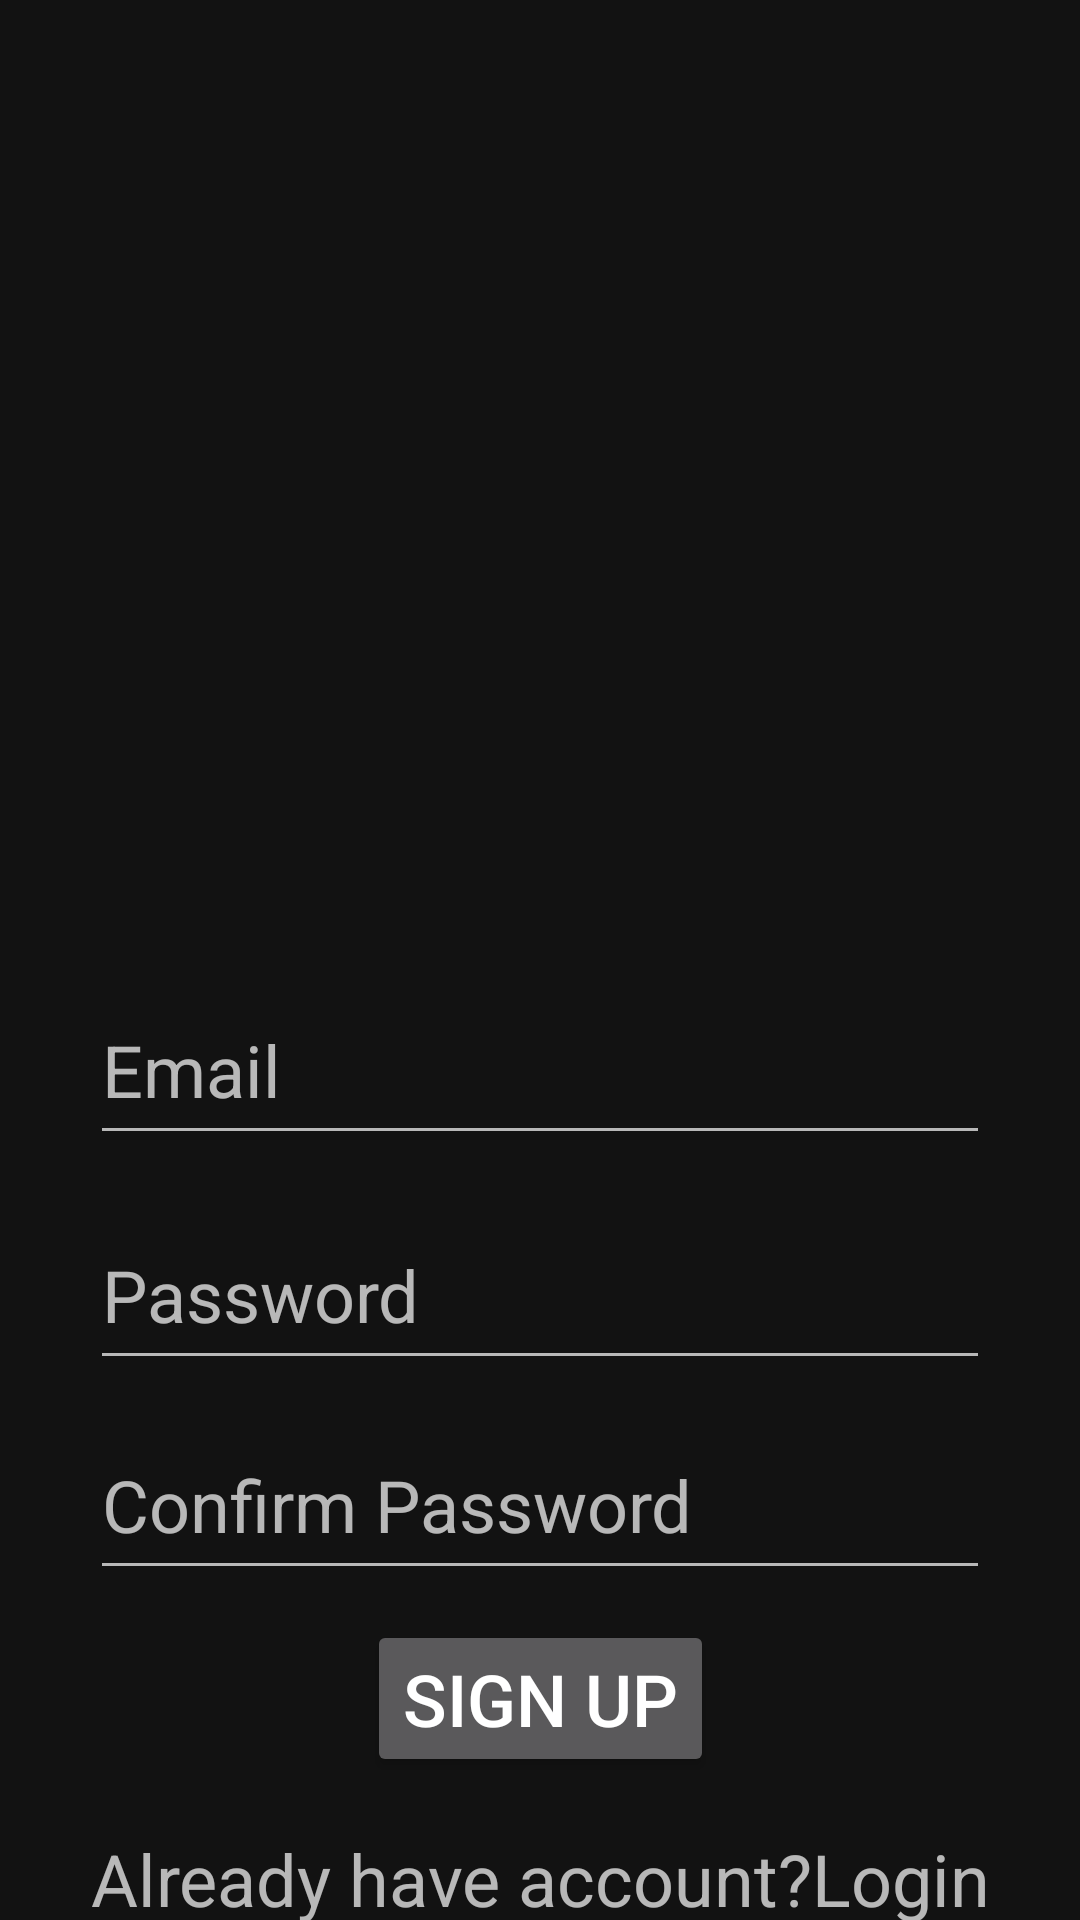

This screen was rendered from an Android layout file. Write that file and the resources it references.
<!-- AndroidManifest.xml: application theme Theme.FoodPlanner -->
<!-- res/layout/activity_sign_up.xml -->
<?xml version="1.0" encoding="utf-8"?>
<androidx.constraintlayout.widget.ConstraintLayout xmlns:android="http://schemas.android.com/apk/res/android"
    xmlns:app="http://schemas.android.com/apk/res-auto"
    xmlns:tools="http://schemas.android.com/tools"
    android:layout_width="match_parent"
    android:layout_height="match_parent"
    android:background="@drawable/background"
    tools:context=".SignUp.SignUpActivity">

    <com.google.android.material.textfield.TextInputEditText
        android:id="@+id/ti_email_signup"
        android:layout_width="300dp"
        android:layout_height="60dp"
        android:layout_marginTop="325dp"
        android:ems="10"
        android:hint="@string/Email"
        android:inputType="textEmailAddress"
        android:textSize="24sp"
        app:layout_constraintEnd_toEndOf="parent"
        app:layout_constraintStart_toStartOf="parent"
        app:layout_constraintTop_toTopOf="parent" />

    <com.google.android.material.textfield.TextInputEditText
        android:id="@+id/ti_password_signup"
        android:layout_width="300dp"
        android:layout_height="60dp"
        android:layout_marginTop="400dp"
        android:ems="10"
        android:hint="@string/Password"
        android:inputType="textPassword"
        android:textSize="24sp"
        app:layout_constraintEnd_toEndOf="parent"
        app:layout_constraintStart_toStartOf="parent"
        app:layout_constraintTop_toTopOf="parent" />

    <com.google.android.material.textfield.TextInputEditText
        android:id="@+id/ti_confirm_password"
        android:layout_width="300dp"
        android:layout_height="60dp"
        android:layout_marginTop="470dp"
        android:ems="10"
        android:hint="@string/Confirm"
        android:inputType="textPassword"
        android:textSize="24sp"
        app:layout_constraintEnd_toEndOf="parent"
        app:layout_constraintStart_toStartOf="parent"
        app:layout_constraintTop_toTopOf="parent" />

    <Button
        android:id="@+id/SignupButton"
        android:layout_width="wrap_content"
        android:layout_height="wrap_content"
        android:layout_marginTop="540dp"
        android:onClick="onClick"
        android:text="@string/Sign"
        android:textSize="24sp"
        app:layout_constraintEnd_toEndOf="parent"
        app:layout_constraintStart_toStartOf="parent"
        app:layout_constraintTop_toTopOf="parent" />

    <TextView
        android:id="@+id/logInID"
        android:layout_width="300dp"
        android:layout_height="30dp"
        android:layout_marginTop="610dp"
        android:gravity="center"
        android:text="@string/LoginAccount"
        android:textSize="24sp"
        app:layout_constraintEnd_toEndOf="parent"
        app:layout_constraintStart_toStartOf="parent"
        app:layout_constraintTop_toTopOf="parent" />
</androidx.constraintlayout.widget.ConstraintLayout>
<!-- resources referenced by this layout -->
<resources>
  <!-- drawable background: png bitmap (mipmap-hdpi, 386202 bytes) -->
  <string name="Confirm">Confirm Password</string>
  <string name="Email">Email</string>
  <string name="LoginAccount">Already have account?Login</string>
  <string name="Password">Password</string>
  <string name="Sign">Sign up</string>
  <style name="Theme.FoodPlanner" parent="Theme.MaterialComponents.NoActionBar">
          
          <item name="colorPrimary">@color/primaryColor</item>
          <item name="colorPrimaryVariant">@color/primaryDarkColor</item>
          <item name="colorOnPrimary">@color/secondaryTextColor</item>
          
          <item name="colorSecondary">@color/secondaryColor</item>
          <item name="colorSecondaryVariant">@color/secondaryDarkColor</item>
          <item name="colorOnSecondary">@color/secondaryTextColor</item>
  
          <item name="bottomNavigationStyle">@style/Widget.App.BottomNavigationView</item>
      </style>
  <color name="primaryColor">#ff7410</color>
  <color name="primaryDarkColor">#c54400</color>
  <color name="secondaryTextColor">#ffffff</color>
  <color name="secondaryColor">#212121</color>
  <color name="secondaryDarkColor">#000000</color>
  <style name="Widget.App.BottomNavigationView" parent="Widget.MaterialComponents.BottomNavigationView">
          <item name="materialThemeOverlay">@style/ThemeOverlay.App.BottomNavigationView</item>
      </style>
  <style name="ThemeOverlay.App.BottomNavigationView" parent="">
          <item name="colorPrimary">@color/primaryColor</item>
  
      </style>
</resources>
